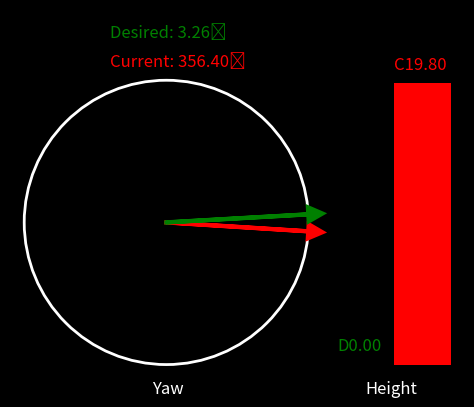

Write Python code to recreate this figure.
"""
[redacted]
Date         : 2023-10-24 16:30:43
[redacted]
LastEditTime : 2023-10-24 19:45:46
FilePath     : /ModSender/visualizer.py
Description  : Simple GUI for ModSender
"""
import time
from math import pi
from random import random

import matplotlib.pyplot as plt
import numpy as np


class SensorGUI:
    def __init__(self, enable_gui=True):
        self.enable_gui = enable_gui

        if not enable_gui:
            return

        # Plotting initialization
        plt.ion()

        self.fig, self.ax = plt.subplots()
        # Set background color to black
        self.fig.patch.set_facecolor("black")
        self.ax.set_facecolor("black")

        self.ax.set_xlim(-1.1, 2.1)
        self.ax.set_ylim(-1.1, 1.5)
        self.ax.set_aspect("equal", "box")
        self.circle = plt.Circle((0, 0), 1, fill=False, color="white", linewidth=2)
        self.ax.add_artist(self.circle)

        # Remove x ticks and y ticks
        self.ax.set_xticks([])
        self.ax.set_yticks([])

        # Initialize the bars
        bar_width = 0.4
        bar_bottom = -1  # Make sure the bars start from the bottom
        self.cur_height_bar = self.ax.bar(
            1.8, 0, bar_width, color="r", bottom=bar_bottom
        )
        self.des_height_bar = self.ax.bar(
            1.4, 0, bar_width, color="g", bottom=bar_bottom
        )

        self.current_yaw = self.ax.arrow(
            0, 0, 0, 0, head_width=0.1, head_length=0.1, fc="r", ec="r", linewidth=3
        )
        self.desired_yaw = self.ax.arrow(
            0, 0, 0, 0, head_width=0.1, head_length=0.1, fc="g", ec="g", linewidth=3
        )

        self.current_yaw_value = self.ax.text(-0.4, 1.1, "", fontsize=12, color="white")
        self.desired_yaw_value = self.ax.text(-0.4, 1.3, "", fontsize=12, color="white")

        self.current_height_value = self.ax.text(
            1.6, -1.1, "", fontsize=12, color="white"
        )
        self.desired_height_value = self.ax.text(
            1.2, -1.1, "", fontsize=12, color="white"
        )

        height_label = self.ax.text(1.4, -1.2, "Height", fontsize=12, color="white")
        yaw_label = self.ax.text(-0.1, -1.2, "Yaw", fontsize=12, color="white")

    def _angle_to_coordinates(self, radians: float, radius: float = 1.0) -> tuple:
        """
        @description: Convert an angle to coordinates on the circle
        @param       {*} self: -
        @param       {float} radians: The angle in radians
        @param       {float} radius: The radius of the circle (default: 1.0)
        @return      {tuple} (x, y) coordinates
        """
        x = self.circle.center[0] + radius * np.cos(radians)
        y = self.circle.center[1] + radius * np.sin(radians)
        return x, y

    def update_interface(
        self, cur_yaw: float, des_yaw: float, cur_height: float, des_height: float
    ) -> None:
        """
        @description: Update the gui interface
        @param       {*} self: -
        @param       {float} cur_yaw: Current value of yaw
        @param       {float} des_yaw: Desired value of yaw from the controller
        @param       {float} cur_height: Current value of height
        @param       {float} des_height: Desired value of height from the controller
        @return      {*} None
        """
        if not self.enable_gui:
            return

        cur_x, cur_y = self._angle_to_coordinates(cur_yaw)
        des_x, des_y = self._angle_to_coordinates(des_yaw)

        # Remove the previous yaws1
        self.current_yaw.remove()
        self.desired_yaw.remove()

        self.current_yaw = self.ax.arrow(
            0,
            0,
            cur_x,
            cur_y,
            head_width=0.1,
            head_length=0.1,
            fc="r",
            ec="r",
            linewidth=3,
        )
        self.desired_yaw = self.ax.arrow(
            0,
            0,
            des_x,
            des_y,
            head_width=0.1,
            head_length=0.1,
            fc="g",
            ec="g",
            linewidth=3,
        )

        self.cur_height_bar[0].set_height(cur_height / 10 if cur_height > 0 else 0)
        self.des_height_bar[0].set_height(des_height / 10 if des_height > 0 else 0)

        self.current_yaw_value.set_text(
            f"Current: {(cur_yaw % (2*np.pi)) / np.pi * 180:.2f}˚"
        )
        self.current_yaw_value.set_color("r")  # Setting the text color to red

        self.desired_yaw_value.set_text(
            f"Desired: {(des_yaw % (2*np.pi)) / np.pi * 180:.2f}˚"
        )
        self.desired_yaw_value.set_color("g")  # Setting the text color to green

        self.desired_height_value.set_text(
            f"D{des_height if des_height > 0 else 0:.2f}"
        )
        self.desired_height_value.set_position((1.2, max(des_height / 10 - 0.9, -0.9)))
        self.desired_height_value.set_color("g")  # Setting the text color to green

        self.current_height_value.set_text(
            f"C{cur_height if cur_height > 0 else 0:.2f}"
        )
        self.current_height_value.set_position((1.6, max(cur_height / 10 - 0.9, -0.9)))
        self.current_height_value.set_color("r")  # Setting the text color to red

        plt.draw()


    def sleep(self, delay=0.05):
        """
        Wait using plt
        :param delay: time to wait
        """
        if self.enable_gui:
            plt.pause(delay)
        else:
            time.sleep(delay)


if __name__ == "__main__":
    mygui = SensorGUI(True)

    # Test plotting with increasing numbers
    for i in range(100):
        mygui.update_interface(i*2*pi/100, pi*random()/6, i*0.2, 0)
        mygui.sleep()

    plt.ioff()
    plt.show()
